Image classification data set "data" (cookiebouquets/PurrceptronCV on GitHub). Class labels (2): empty, full.

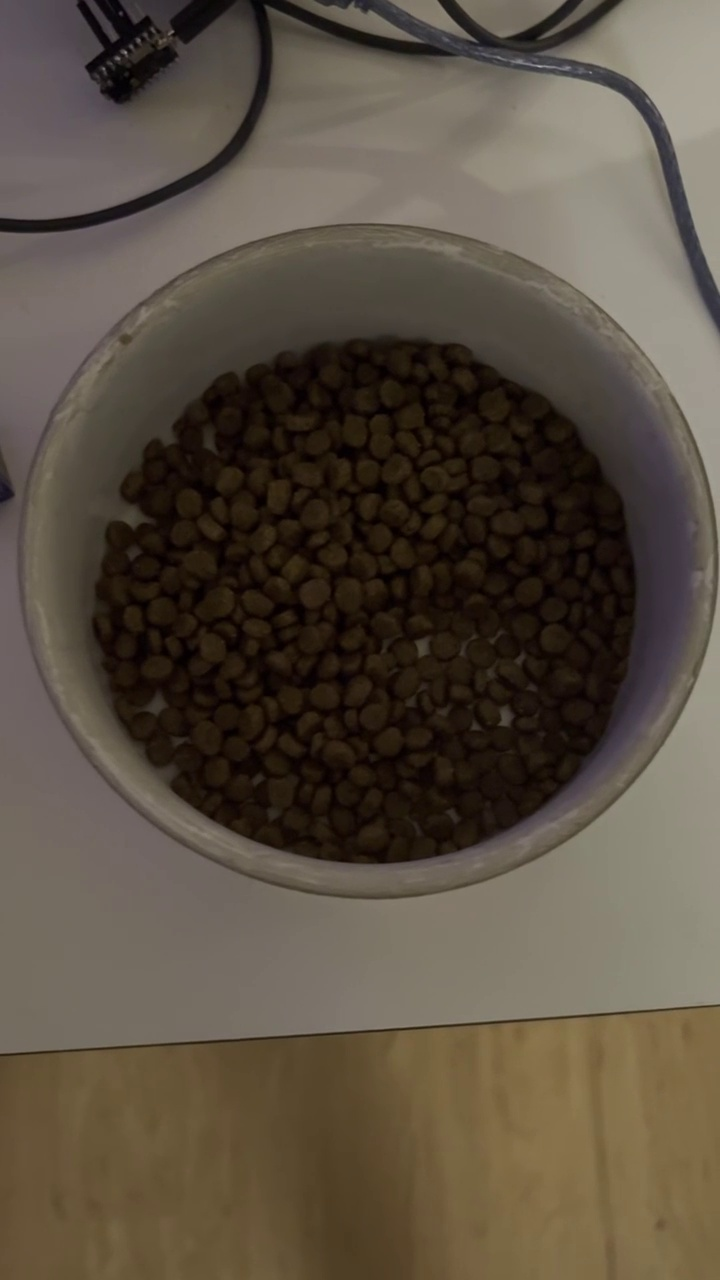
Label: full

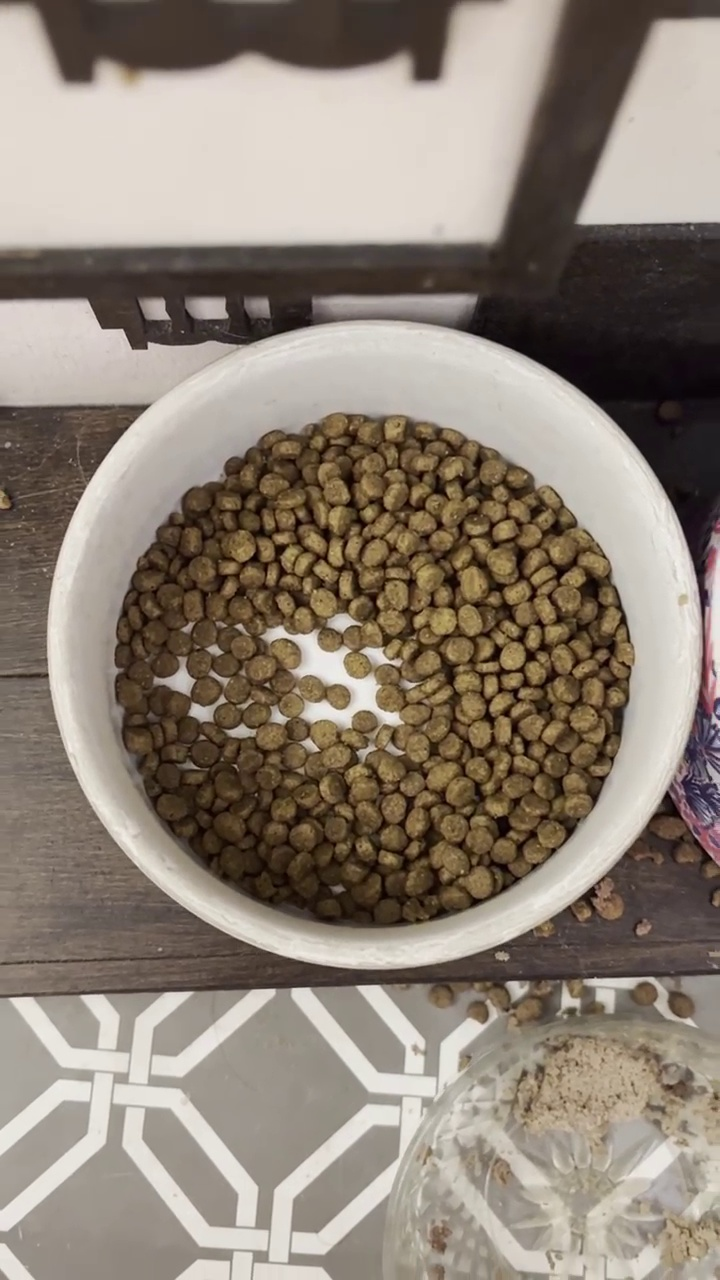
Label: full

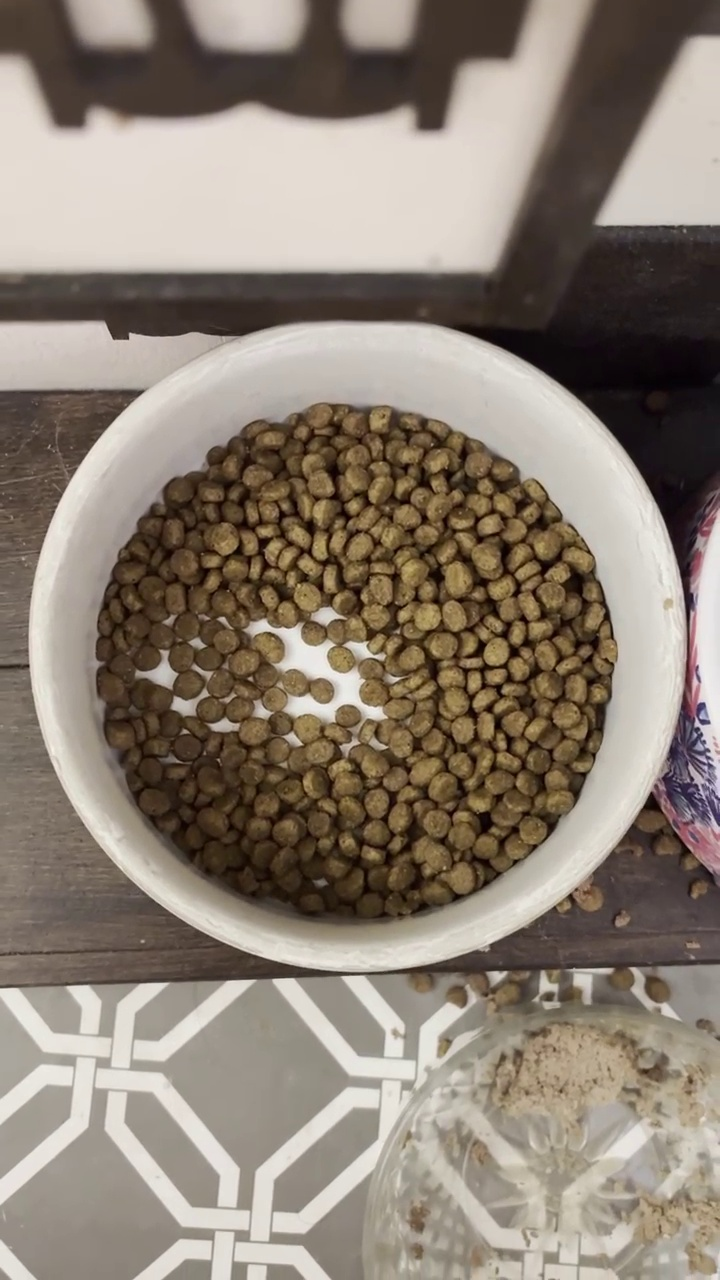
Label: full

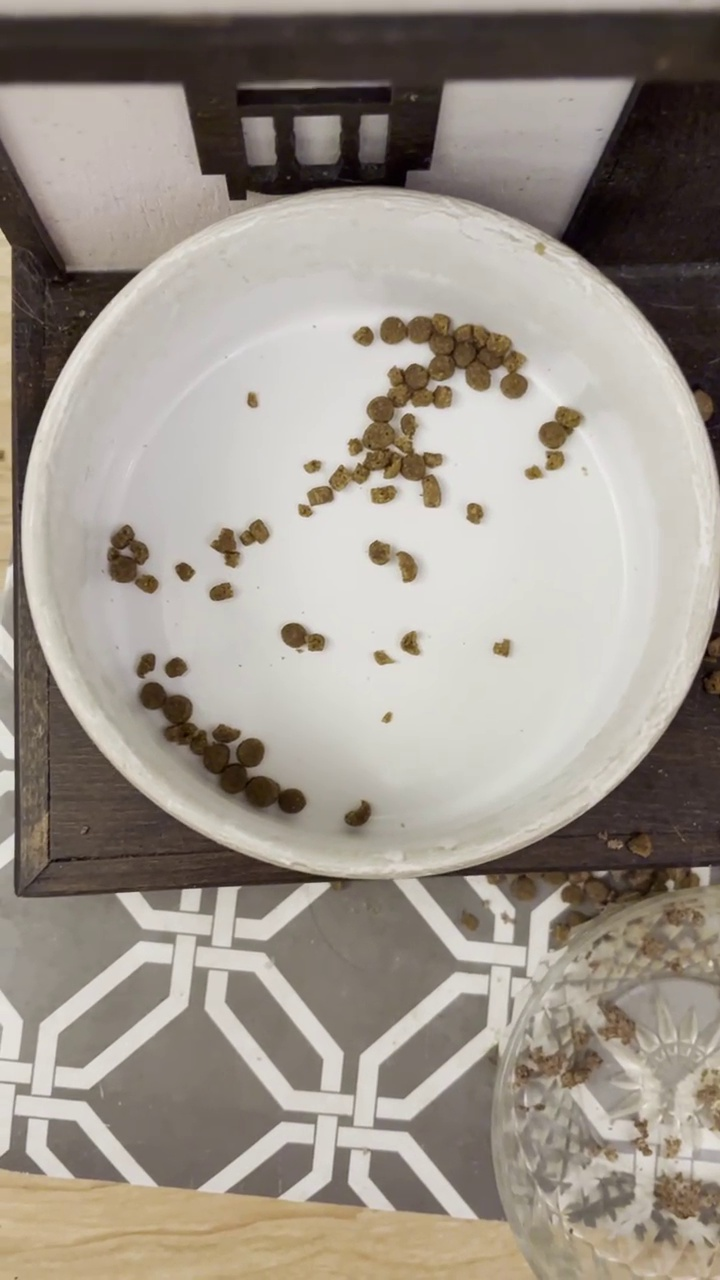
Label: empty

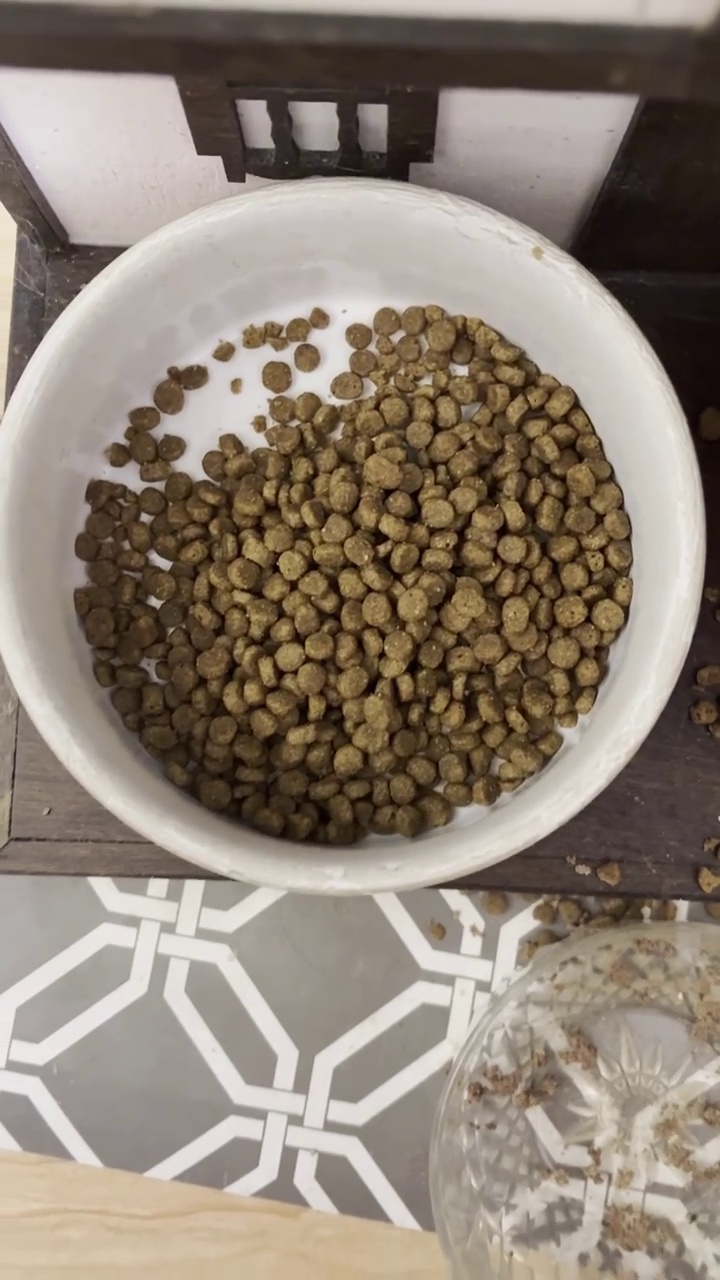
Label: full

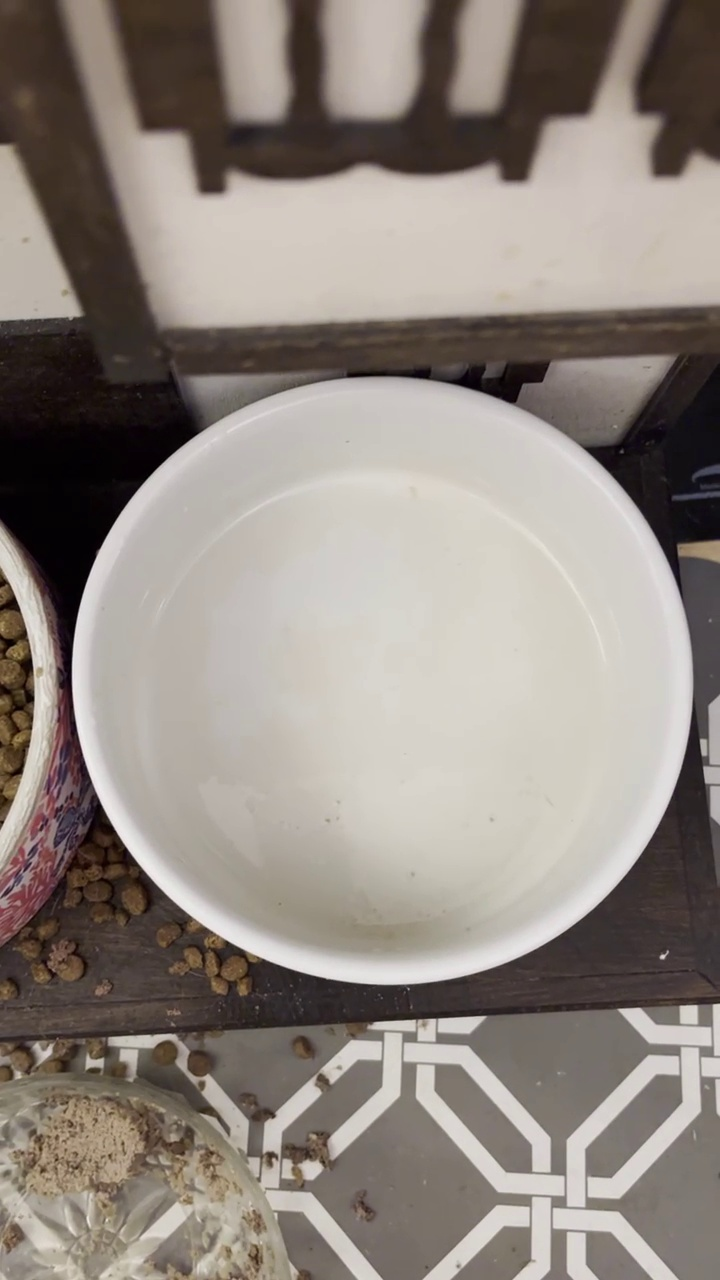
Label: empty
